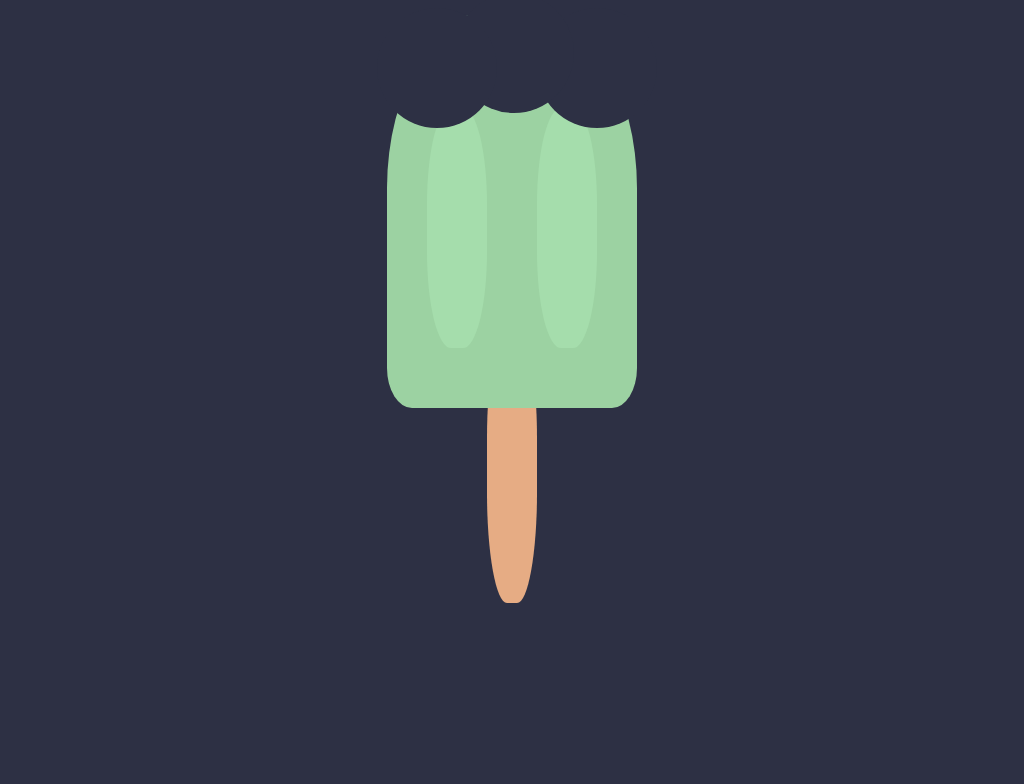

Reproduce this picture with HTML and CSS.

<!-- file: index.html -->
<!doctype html>
<html lang="en">
  <head>
    <meta charset="UTF-8" />
    <meta name="viewport" content="width=device-width, initial-scale=1.0" />
    <link rel="stylesheet" href="style.css" />
    <title>ice-cream</title>
  </head>
  <body>
    <div class="ice-cream">
      <div class="stick"></div>
      <div class="side"></div>
      <div class="side side-2"></div>
      <div class="melting"></div>
      <div class="melting melting-2"></div>
      <div class="bite"></div>
      <div class="bite bite-2"></div>

      <div class="bite bite-3"></div>
    </div>
  </body>
</html>


/* file: style.css */
body {
  display: flex;
  align-self: center;
  justify-content: center;
  height: 100vh;
  background-color: #2d3044;
}

.ice-cream {
  position: relative;
  background-color: #9cd2a2;
  width: 250px;
  height: 400px;
  border-radius: 45% 45% 10% 10%;
  -webkit-border-radius: 45% 45% 10% 10%;
  -moz-border-radius: 45% 45% 10% 10%;
  -ms-border-radius: 45% 45% 10% 10%;
  -o-border-radius: 45% 45% 10% 10%;
}

.stick {
  width: 50px;
  height: 275px;
  background-color: #e6ac84;
  border-radius: 40%;
  -webkit-border-radius: 40%;
  -moz-border-radius: 40%;
  -ms-border-radius: 40%;
  -o-border-radius: 40%;
  position: absolute;
  top: 80%;
  left: 50%;
  transform: translate(-50%, 0);
  -webkit-transform: translate(-50%, 0);
  -moz-transform: translate(-50%, 0);
  -ms-transform: translate(-50%, 0);
  -o-transform: translate(-50%, 0);
  z-index: -1;
}

.side {
  height: 240px;
  width: 60px;
  background-color: #a5ddac;
  border-radius: 40%;
  -webkit-border-radius: 40%;
  -moz-border-radius: 40%;
  -ms-border-radius: 40%;
  -o-border-radius: 40%;
  position: absolute;
  left: 40px;
  top: 100px;
}

.side-2 {
  left: 150px;
}

.melting {
  width: 30px;
  height: 60px;
  background-color: #9cd2a2;
  border-radius: 30px;
  -webkit-border-radius: 30px;
  -moz-border-radius: 30px;
  -ms-border-radius: 30px;
  -o-border-radius: 30px;
  position: absolute;
  bottom: 0;
  left: 50px;
  animation: melting 6s ease infinite;
  animation-delay: 3s;
  z-index: -10;
  -webkit-animation: melting 6s ease infinite;
}

.melting-2 {
  left: 180px;
  animation-delay: 1s;
}

@keyframes melting {
  0% {
    bottom: 10px;
  }
  100% {
    bottom: -30px;
  }
}

.bite {
  height: 120px;
  width: 120px;
  background-color: #2d3044;
  border-radius: 50%;
  -webkit-border-radius: 50%;
  -moz-border-radius: 50%;
  -ms-border-radius: 50%;
  -o-border-radius: 50%;
  position: absolute;
  left: 150px;
  opacity: 0;
  animation: bite 1s forwards;
  animation-delay: 2s;
  -webkit-animation: bite 1s forwards;
}

.bite-2 {
  left: 67px;
  top: -15px;
  animation-delay: 4s;
}

.bite-3 {
  left: -10px;
  animation-delay: 6s;
}

@keyframes bite {
  100% {
    opacity: 1;
  }
}
